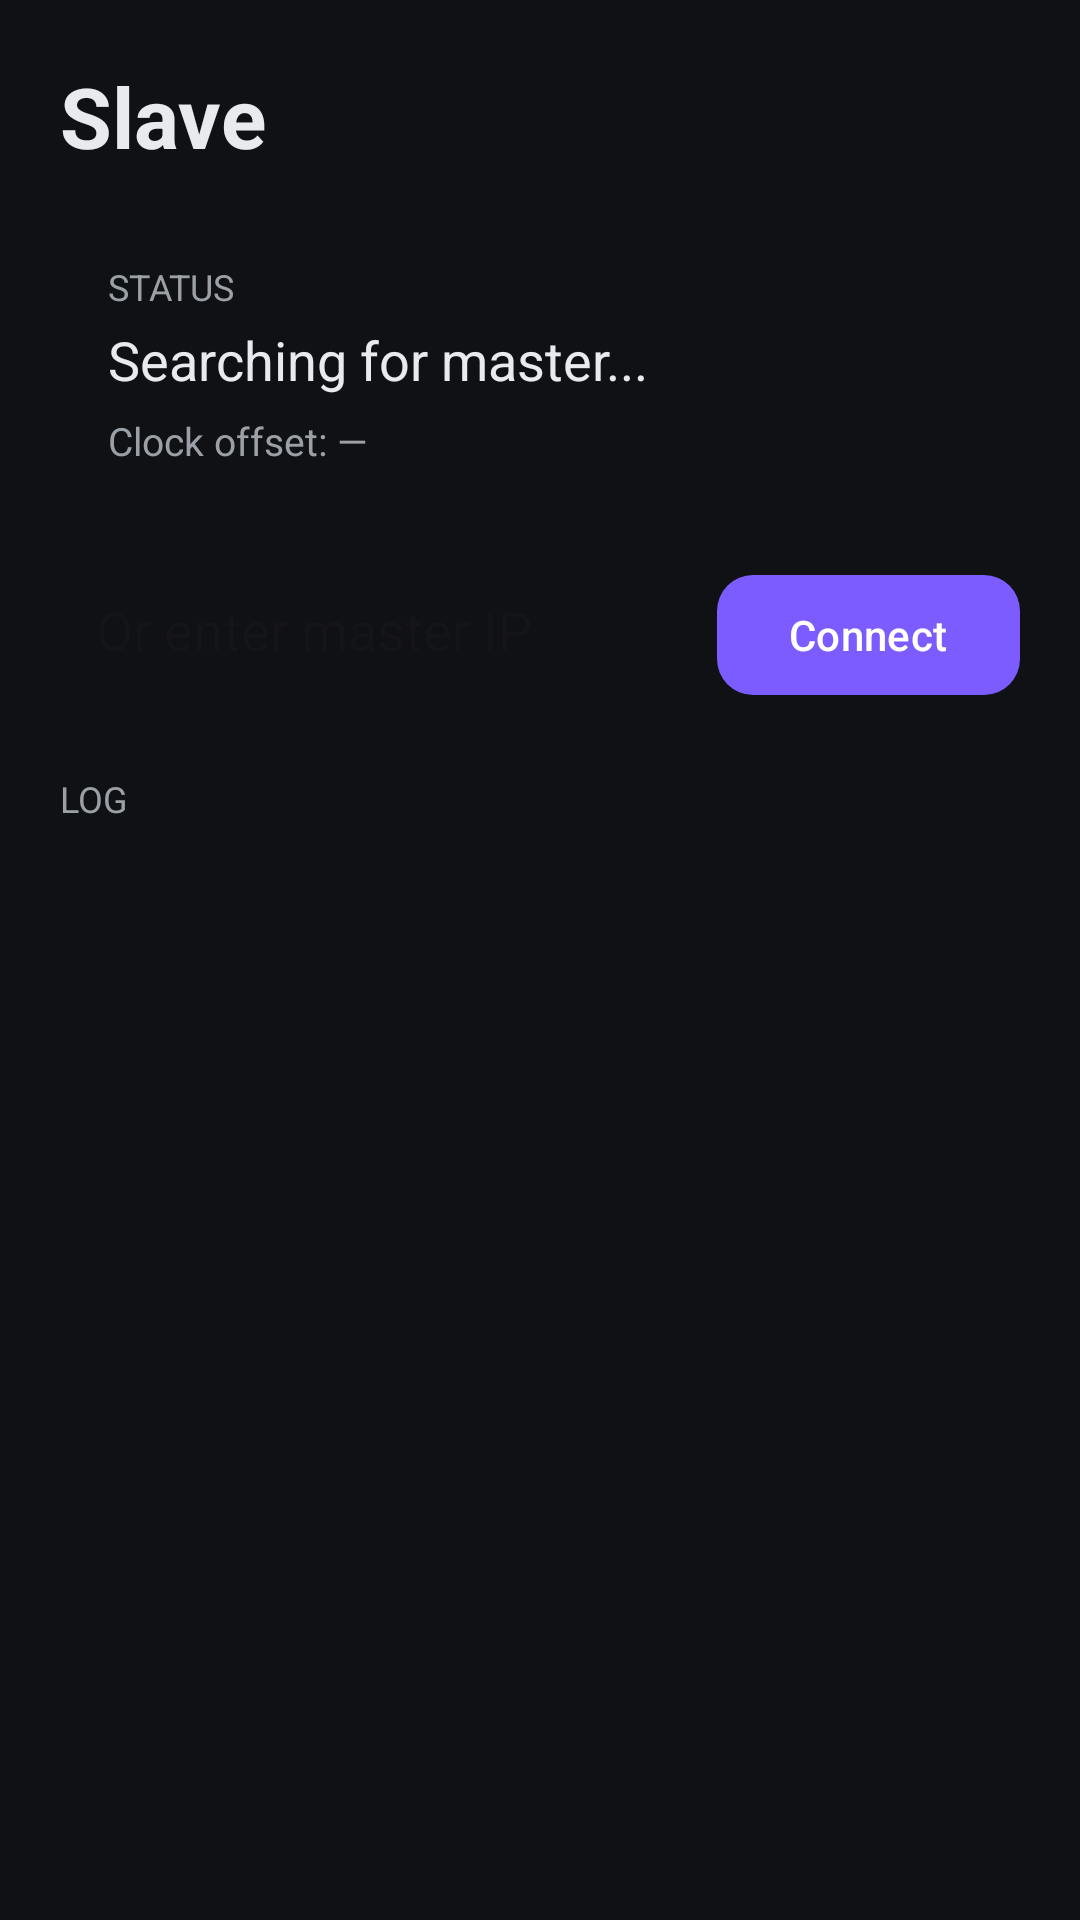

The Android layout XML behind this screen, and the referenced resources:
<!-- AndroidManifest.xml: application theme Theme.SyncSpeaker -->
<!-- res/layout/activity_slave.xml -->
<?xml version="1.0" encoding="utf-8"?>
<ScrollView xmlns:android="http://schemas.android.com/apk/res/android"
    xmlns:app="http://schemas.android.com/apk/res-auto"
    android:layout_width="match_parent"
    android:layout_height="match_parent"
    android:fillViewport="true">

    <LinearLayout
        android:layout_width="match_parent"
        android:layout_height="wrap_content"
        android:orientation="vertical"
        android:padding="20dp">

        <TextView
            android:layout_width="wrap_content"
            android:layout_height="wrap_content"
            android:text="Slave"
            android:textSize="28sp"
            android:textStyle="bold"
            android:textColor="@color/text" />

        <LinearLayout
            android:layout_width="match_parent"
            android:layout_height="wrap_content"
            android:orientation="vertical"
            android:padding="16dp"
            android:layout_marginTop="14dp"
            android:background="@drawable/bg_card">

            <TextView
                android:layout_width="wrap_content"
                android:layout_height="wrap_content"
                android:text="Status"
                android:textColor="@color/textDim"
                android:textSize="12sp"
                android:textAllCaps="true" />

            <TextView
                android:id="@+id/tvStatus"
                android:layout_width="wrap_content"
                android:layout_height="wrap_content"
                android:text="Searching for master..."
                android:textColor="@color/text"
                android:textSize="18sp"
                android:layout_marginTop="4dp" />

            <TextView
                android:id="@+id/tvOffset"
                android:layout_width="wrap_content"
                android:layout_height="wrap_content"
                android:text="Clock offset: —"
                android:textColor="@color/textDim"
                android:textSize="13sp"
                android:layout_marginTop="6dp" />
        </LinearLayout>

        <LinearLayout
            android:layout_width="match_parent"
            android:layout_height="wrap_content"
            android:orientation="horizontal"
            android:layout_marginTop="14dp">

            <com.google.android.material.textfield.TextInputEditText
                android:id="@+id/etManualIp"
                android:layout_width="0dp"
                android:layout_weight="1"
                android:layout_height="wrap_content"
                android:hint="Or enter master IP"
                android:inputType="text"
                android:textColor="@color/text"
                android:padding="12dp"
                android:background="@drawable/bg_card" />

            <com.google.android.material.button.MaterialButton
                android:id="@+id/btnConnect"
                android:layout_width="wrap_content"
                android:layout_marginStart="10dp"
                android:layout_height="wrap_content"
                android:text="Connect"
                android:textAllCaps="false"
                app:cornerRadius="12dp" />
        </LinearLayout>

        <TextView
            android:layout_width="wrap_content"
            android:layout_height="wrap_content"
            android:text="Log"
            android:textColor="@color/textDim"
            android:textSize="12sp"
            android:textAllCaps="true"
            android:layout_marginTop="24dp" />

        <TextView
            android:id="@+id/tvLog"
            android:layout_width="match_parent"
            android:layout_height="wrap_content"
            android:padding="12dp"
            android:layout_marginTop="6dp"
            android:background="@drawable/bg_card"
            android:fontFamily="monospace"
            android:textColor="@color/text"
            android:textSize="12sp"
            android:minHeight="160dp" />
    </LinearLayout>
</ScrollView>
<!-- resources referenced by this layout -->
<resources>
  <color name="text">#E8EAED</color>
  <color name="textDim">#9AA0A6</color>
  <style name="Theme.SyncSpeaker" parent="Theme.Material3.DayNight.NoActionBar">
          <item name="colorPrimary">@color/primary</item>
          <item name="colorOnPrimary">@color/onPrimary</item>
          <item name="android:colorBackground">@color/bg</item>
          <item name="android:windowBackground">@color/bg</item>
          <item name="android:textColorPrimary">@color/text</item>
          <item name="android:textColorSecondary">@color/textDim</item>
          <item name="android:statusBarColor" tools:targetApi="l">@color/bg</item>
      </style>
  <color name="primary">#7C5CFF</color>
  <color name="onPrimary">#FFFFFF</color>
  <color name="bg">#0F1115</color>
</resources>
